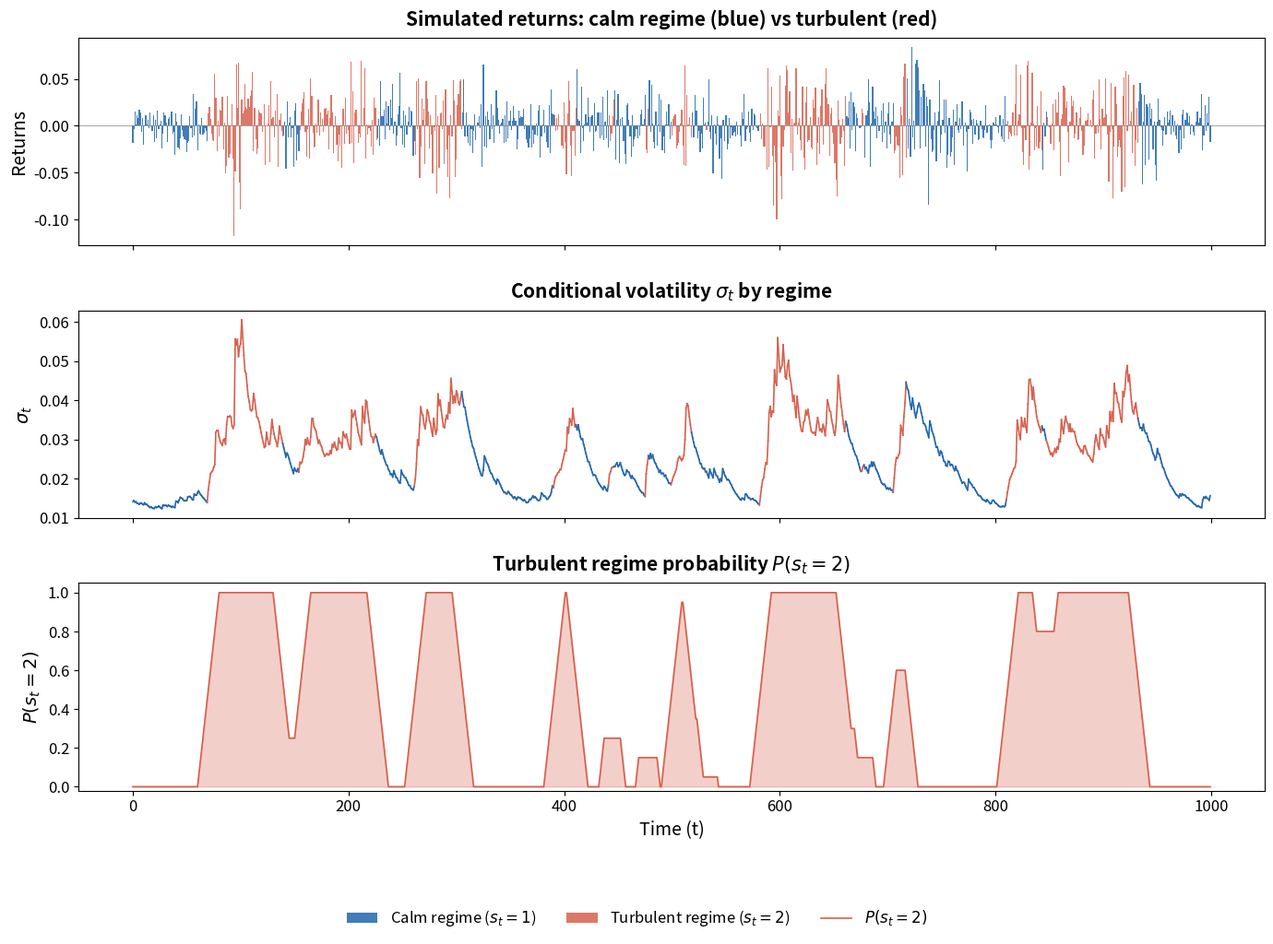

The script that saved this image: (Note: this script raises an exception after producing the figure.)
import numpy as np
import matplotlib.pyplot as plt
from scipy.ndimage import uniform_filter1d

np.random.seed(42)

# --- Parameters ---
T = 1000
p11, p22 = 0.98, 0.95  # transition probabilities
omega = [0.00001, 0.0001]
alpha = [0.05, 0.15]
beta = [0.90, 0.80]

# --- Generate Markov chain regime sequence ---
regimes = np.zeros(T, dtype=int)
regimes[0] = 0  # start in calm regime
for t in range(1, T):
    if regimes[t-1] == 0:
        regimes[t] = 0 if np.random.rand() < p11 else 1
    else:
        regimes[t] = 1 if np.random.rand() < p22 else 0

# --- Simulate GARCH(1,1) with regime-dependent parameters ---
sigma2 = np.zeros(T)
returns = np.zeros(T)
sigma2[0] = omega[regimes[0]] / (1 - alpha[regimes[0]] - beta[regimes[0]])
returns[0] = np.sqrt(sigma2[0]) * np.random.randn()

for t in range(1, T):
    s = regimes[t]
    sigma2[t] = omega[s] + alpha[s] * returns[t-1]**2 + beta[s] * sigma2[t-1]
    returns[t] = np.sqrt(sigma2[t]) * np.random.randn()

sigma_t = np.sqrt(sigma2)

# --- Smoothed regime probability (simple moving average filter as proxy) ---
regime_prob = uniform_filter1d(regimes.astype(float), size=20)

# --- Plot ---
fig, axes = plt.subplots(3, 1, figsize=(14, 10), sharex=True)
plt.rcParams.update({'font.size': 13})
time = np.arange(T)

# Colors
c_calm = '#2166AC'
c_turb = '#D6604D'

# Top: returns colored by regime
ax = axes[0]
for t in range(T):
    color = c_turb if regimes[t] == 1 else c_calm
    ax.bar(t, returns[t], width=1.0, color=color, edgecolor='none', alpha=0.85)
ax.set_ylabel('Returns', fontsize=14)
ax.set_title('Simulated returns: calm regime (blue) vs turbulent (red)',
             fontsize=15, fontweight='bold', pad=10)
ax.tick_params(labelsize=12)
ax.axhline(0, color='grey', lw=0.5)

# Middle: conditional volatility colored by regime
ax = axes[1]
for t in range(1, T):
    color = c_turb if regimes[t] == 1 else c_calm
    ax.plot([t-1, t], [sigma_t[t-1], sigma_t[t]], color=color, lw=1.2)
ax.set_ylabel(r'$\sigma_t$', fontsize=14)
ax.set_title(r'Conditional volatility $\sigma_t$ by regime',
             fontsize=15, fontweight='bold', pad=10)
ax.tick_params(labelsize=12)

# Bottom: probability of turbulent regime
ax = axes[2]
ax.fill_between(time, 0, regime_prob, color=c_turb, alpha=0.3, label=r'$P(s_t=2)$')
ax.plot(time, regime_prob, color=c_turb, lw=1.2)
ax.set_ylabel(r'$P(s_t = 2)$', fontsize=14)
ax.set_xlabel('Time (t)', fontsize=14)
ax.set_title(r'Turbulent regime probability $P(s_t = 2)$',
             fontsize=15, fontweight='bold', pad=10)
ax.set_ylim(-0.02, 1.05)
ax.tick_params(labelsize=12)

# Transparent background
fig.patch.set_alpha(0)
for ax in axes:
    ax.patch.set_alpha(0)

# Combined legend at bottom
from matplotlib.patches import Patch
from matplotlib.lines import Line2D
legend_handles = [
    Patch(facecolor=c_calm, alpha=0.85, label='Calm regime ($s_t=1$)'),
    Patch(facecolor=c_turb, alpha=0.85, label='Turbulent regime ($s_t=2$)'),
    Line2D([0], [0], color=c_turb, lw=1.2, label=r'$P(s_t=2)$'),
]
fig.legend(handles=legend_handles, loc='upper center', bbox_to_anchor=(0.5, 0.02),
           ncol=3, frameon=False, fontsize=12)

plt.tight_layout(rect=[0, 0.06, 1, 1], h_pad=1.5)
plt.savefig('/Users/danielpele/Documents/TSA/charts/garch_markov_switching.pdf',
            bbox_inches='tight', dpi=150, transparent=True)
plt.close()
print('Chart saved.')
